Run: headless pygame with SDL's dummy video driver; simulated clock (each Clock.tick advances the game by its frame time, no real sleeping); random seed 0; keys injected as events and as key.get_pressed() state; no mouse input.
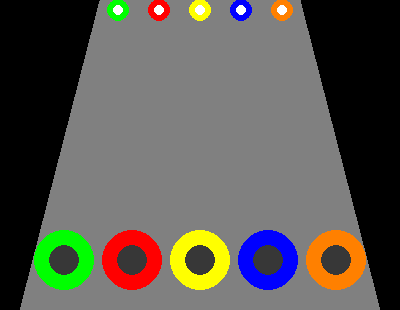
Frame 1 of 4 · flips 1–60 · no input
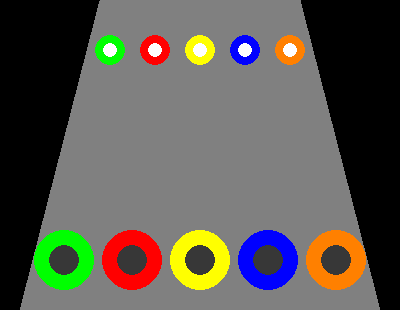
Frame 2 of 4 · flips 61–180 · tapped SPACE, RETURN · held RIGHT (→), D
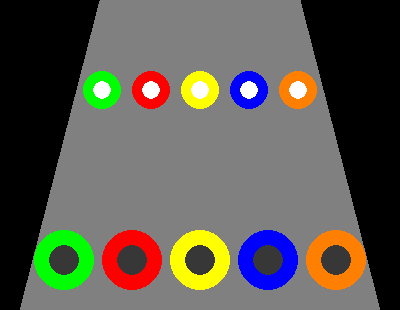
Frame 3 of 4 · flips 181–300 · held DOWN (↓), S
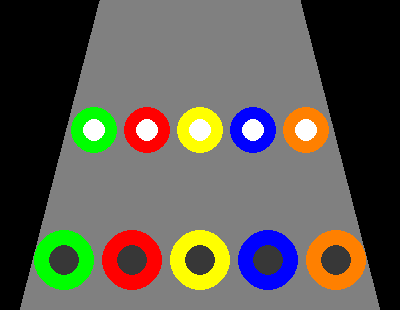
Frame 4 of 4 · flips 301–420 · held LEFT (←), A, UP (↑), W

The pygame program that drew these frames:

"""
Creating a Guitar Hero Clone Game
"""
from pygame import draw
import pygame

pygame.init()
screen = pygame.display.set_mode((400, 310))
DONE = False

line_color = (128, 128, 128)
polygon_points = [(100, 0), (300, 0), (380, 310), (20, 310)]
clock = pygame.time.Clock()
x = [120, 160, 200, 240, 280]
Y = 0
radius = 10


def move_notes(old_x, old_y):
    """Updates Y value"""
    new_x = []
    # Updating X coordinate
    if old_x[4] < 365:
        new_x.append(old_x[0] - 2)
        new_x.append(old_x[1] - 1)
        new_x.append(old_x[2])
        new_x.append(old_x[3] + 1)
        new_x.append(old_x[4] + 2)
    # Updating Y coordinate
    if old_y >= 0 and old_y < 275:
        new_y = old_y + 10
    elif old_y >= 275:
        new_y = 0
        new_x = [120, 160, 200, 240, 280]
    return new_x, new_y


def update_radius(old_radius):
    """Updates the Circles radius"""
    if old_radius >= 5 and old_radius < 30:
        new_r = old_radius + 1
    elif old_radius == 30:
        new_r = old_radius
    else:
        return 10
    return new_r


def draw_note_target():
    """Draws the note target at the end of the track"""
    # Outer (colored) Circle
    draw.circle(screen, (0, 255, 0), (64, 260), 30)
    draw.circle(screen, (255, 0, 0), (132, 260), 30)
    draw.circle(screen, (255, 255, 0), (200, 260), 30)
    draw.circle(screen, (0, 0, 255), (268, 260), 30)
    draw.circle(screen, (255, 128, 0), (336, 260), 30)
    # Inner Circle
    draw.circle(screen, (55, 55, 55), (64, 260), 15)
    draw.circle(screen, (55, 55, 55), (132, 260), 15)
    draw.circle(screen, (55, 55, 55), (200, 260), 15)
    draw.circle(screen, (55, 55, 55), (268, 260), 15)
    draw.circle(screen, (55, 55, 55), (336, 260), 15)


def handle_event(event_obj):
    """ Handles an event """
    if event_obj.type == pygame.KEYDOWN:
        # print(event_obj)
        if event_obj.key == 27:
            quit()

        if event_obj.unicode == 'a':
            action = ''
    return 'action'


if __name__ == "__main__":
    white = (255, 255, 255)

    # Game Loop
    while not DONE:
        for event in pygame.event.get():
            handle_event(event)
            if event.type == pygame.QUIT:
                DONE = True

        screen.fill((0, 0, 0))

        draw.polygon(screen, line_color, polygon_points)  # Path for the notes

        draw_note_target()
        # Outer (colored) Circle
        draw.circle(screen, (0, 255, 0), (x[0], Y), radius)
        draw.circle(screen, (255, 0, 0), (x[1], Y), radius)
        draw.circle(screen, (255, 255, 0), (x[2], Y), radius)
        draw.circle(screen, (0, 0, 255), (x[3], Y), radius)
        draw.circle(screen, (255, 128, 0), (x[4], Y), radius)
        # Inner Circle
        draw.circle(screen, white, (x[0], Y), int(radius/2))
        draw.circle(screen, white, (x[1], Y), int(radius/2))
        draw.circle(screen, white, (x[2], Y), int(radius/2))
        draw.circle(screen, white, (x[3], Y), int(radius/2))
        draw.circle(screen, white, (x[4], Y), int(radius/2))
        x, Y = move_notes(x, Y)
        if Y > 0:
            radius = update_radius(radius)
        else:
            radius = 10

        # get_key()
        pygame.display.flip()
        clock.tick(30)
